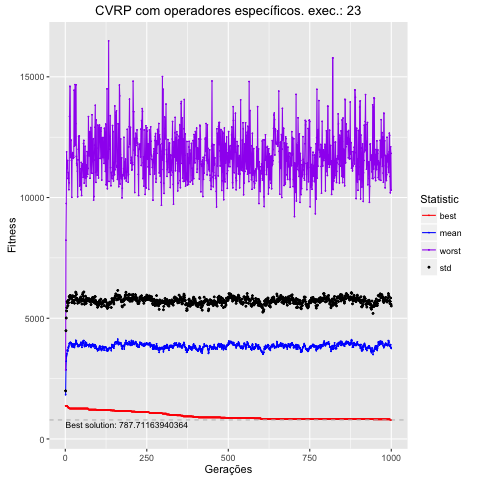

Source data for this figure (header and first rows):
, Total, Media, DesvPad, Minimo, Maximo
1, 1831551, 1832, 160.9, 1373, 2859
2, 2863653, 2864, 1620, 1373, 8233
3, 3222085, 3222, 1788, 1373, 9754
4, 3439069, 3439, 1864, 1373, 11890
5, 3521306, 3521, 1916, 1373, 11261
6, 3683013, 3683, 2010, 1373, 11203
7, 3672989, 3673, 1957, 1332, 11532
8, 3644078, 3644, 1878, 1332, 10788
9, 3803473, 3803, 1937, 1293, 11038
10, 3769509, 3770, 1870, 1293, 10796
11, 3847369, 3847, 1909, 1293, 10326
12, 3943811, 3944, 1960, 1293, 10614
13, 3975695, 3976, 1919, 1261, 13365
14, 3950851, 3951, 1905, 1261, 14602
15, 3995797, 3996, 1954, 1261, 14602
16, 4000676, 4001, 1903, 1261, 11662
17, 3943317, 3943, 1951, 1261, 12359
18, 3981252, 3981, 1938, 1261, 12377
19, 3875101, 3875, 1920, 1261, 11541
20, 3828226, 3828, 1824, 1261, 10010
21, 3818195, 3818, 1840, 1261, 11795
22, 3914693, 3915, 1954, 1261, 11795
23, 3940474, 3940, 1991, 1261, 11860
24, 3850603, 3851, 1888, 1261, 11623
25, 3808881, 3809, 1843, 1261, 11728
26, 3846100, 3846, 1822, 1261, 11662
27, 3932159, 3932, 1975, 1261, 14447
28, 3789745, 3790, 1832, 1261, 12124
29, 3858247, 3858, 1893, 1261, 14277
30, 3926256, 3926, 1978, 1261, 14676
31, 3925414, 3925, 1845, 1261, 12182
32, 4082528, 4083, 2000, 1261, 13056
33, 4076669, 4077, 1965, 1261, 14670
34, 4058636, 4059, 1924, 1261, 11705
35, 3944473, 3944, 1884, 1261, 11416
36, 3956963, 3957, 1860, 1261, 11344
37, 3913700, 3914, 1811, 1261, 11095
38, 3831215, 3831, 1791, 1261, 10030
39, 3887203, 3887, 1870, 1261, 11559
40, 3865965, 3866, 1863, 1261, 12001
41, 3828296, 3828, 1860, 1261, 12521
42, 3881497, 3881, 1874, 1261, 12544
43, 3841463, 3841, 1820, 1261, 12544
44, 3903522, 3904, 1855, 1261, 10477
45, 3889517, 3890, 1860, 1261, 11192
46, 3914079, 3914, 1924, 1261, 10529
47, 3948246, 3948, 1911, 1261, 10710
48, 4002631, 4003, 1881, 1261, 10321
49, 3921020, 3921, 1870, 1261, 11453
50, 3912083, 3912, 1800, 1261, 10085
51, 3794584, 3795, 1796, 1261, 11320
52, 3882750, 3883, 1847, 1261, 11178
53, 4028047, 4028, 1956, 1261, 11391
54, 4050036, 4050, 1996, 1261, 11220
55, 3958138, 3958, 1835, 1261, 10838
56, 4000999, 4001, 1901, 1261, 12237
57, 4079406, 4079, 2010, 1261, 12367
58, 3888804, 3889, 1815, 1261, 10599
59, 3829161, 3829, 1752, 1261, 11181
60, 3833988, 3834, 1791, 1261, 10827
... 940 more rows
